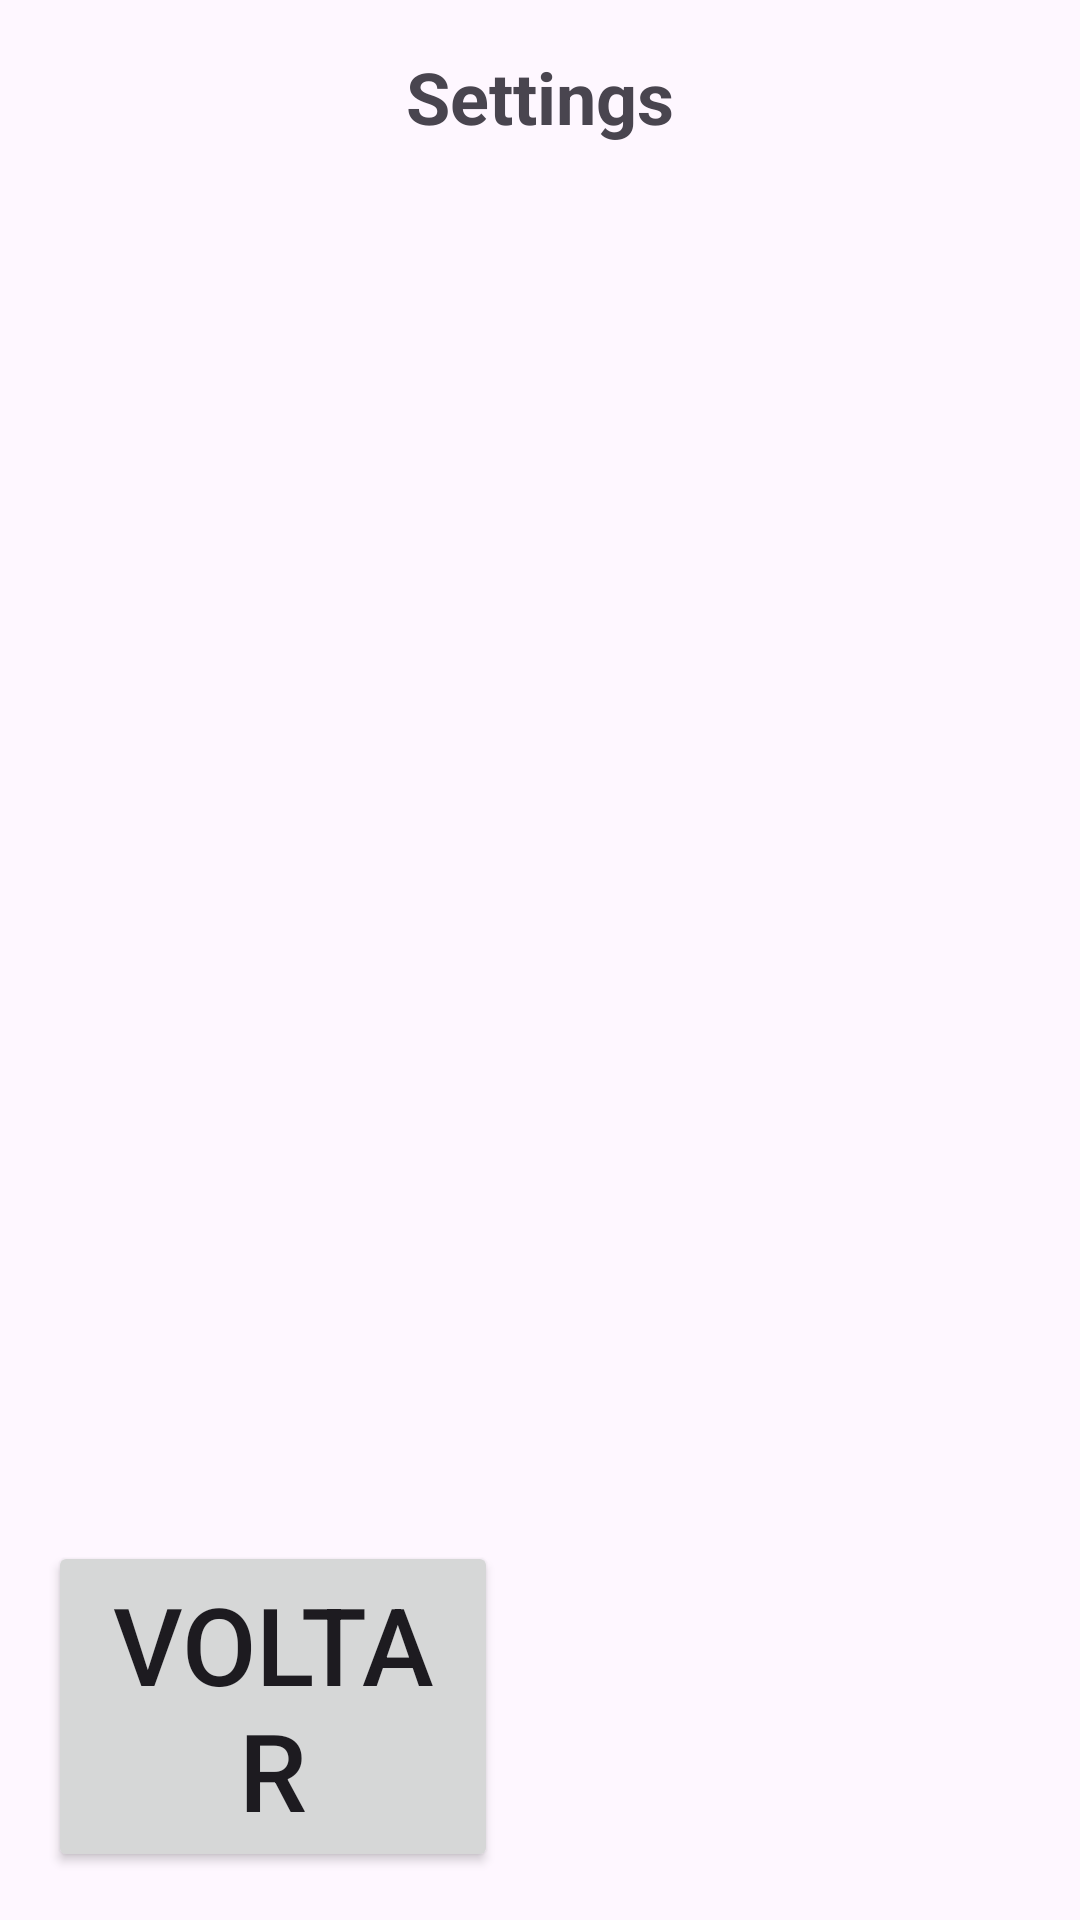

Reconstruct the res/layout file that produces this screen, plus the resources it refers to.
<!-- AndroidManifest.xml: application theme Theme.TemiRemoteVisits -->
<!-- res/layout/activity_settings.xml -->
<?xml version="1.0" encoding="utf-8"?>
<RelativeLayout
    xmlns:android="http://schemas.android.com/apk/res/android"
    android:layout_width="match_parent"
    android:layout_height="match_parent"
    android:padding="16dp">

    <TextView
        android:layout_width="wrap_content"
        android:layout_height="wrap_content"
        android:text="Settings"
        android:textSize="24sp"
        android:textStyle="bold"
        android:layout_alignParentTop="true"
        android:layout_centerHorizontal="true"
        android:layout_marginBottom="16dp"/>

    

    <Button
        android:id="@+id/back_button"
        android:layout_width="150dp"
        android:layout_height="wrap_content"
        android:text="Voltar"
        android:textSize="36dp"
        android:layout_alignParentBottom="true"
        android:layout_alignParentStart="true"
        />
</RelativeLayout>
<!-- resources referenced by this layout -->
<resources>
  <style name="Theme.TemiRemoteVisits" parent="Base.Theme.TemiRemoteVisits" />
  <style name="Base.Theme.TemiRemoteVisits" parent="Theme.Material3.DayNight.NoActionBar">
          
          
      </style>
</resources>
